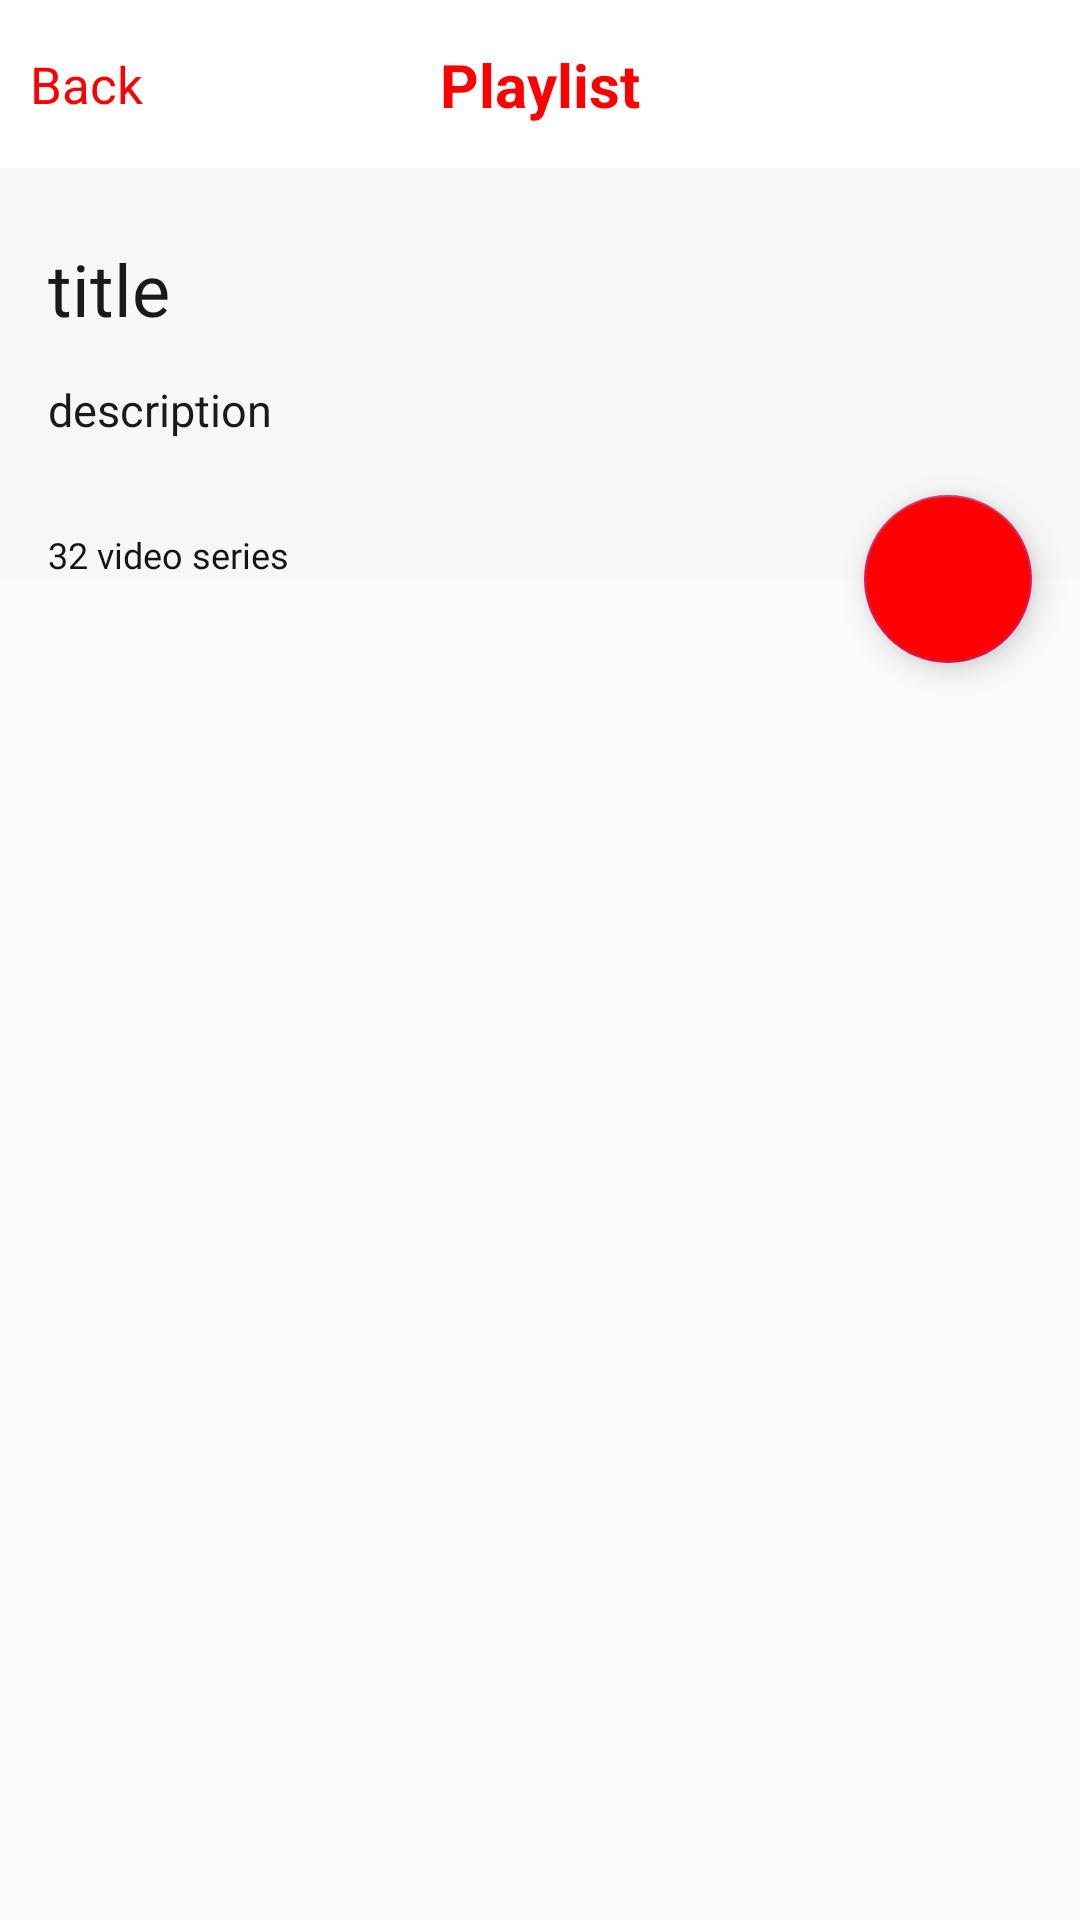

Produce the Android XML layout that renders to this screen, including the resource entries it uses.
<!-- AndroidManifest.xml: application theme AppTheme -->
<!-- res/layout/activity_detail_playlist.xml -->
<?xml version="1.0" encoding="utf-8"?>
<androidx.coordinatorlayout.widget.CoordinatorLayout xmlns:android="http://schemas.android.com/apk/res/android"
    xmlns:app="http://schemas.android.com/apk/res-auto"
    android:layout_width="match_parent"
    android:layout_height="match_parent">

    <com.google.android.material.appbar.AppBarLayout
        android:id="@+id/appBarLayout"
        android:layout_width="match_parent"
        android:layout_height="wrap_content"
        android:fitsSystemWindows="true"
        android:background="@color/colorPlaylistBackground"
        android:theme="@style/ThemeOverlay.AppCompat.Dark.ActionBar">

        <com.google.android.material.appbar.CollapsingToolbarLayout
            android:id="@+id/dt_collapsing"
            android:layout_width="match_parent"
            android:layout_height="match_parent"
            app:layout_scrollFlags="scroll|snap|exitUntilCollapsed">

            <RelativeLayout
                android:layout_width="match_parent"
                android:layout_height="match_parent">

                <TextView
                    android:id="@+id/tv_title"
                    android:layout_width="match_parent"
                    android:layout_height="wrap_content"
                    android:layout_marginLeft="16dp"
                    android:layout_marginTop="80dp"
                    android:layout_marginRight="16dp"
                    android:layout_marginBottom="14dp"
                    android:fontFamily="@font/fjallaone_regular"
                    android:text="title"
                    android:textColor="@color/colorTitle"
                    android:textSize="24sp" />

                <TextView
                    android:id="@+id/tv_description"
                    android:layout_width="match_parent"
                    android:layout_height="wrap_content"
                    android:layout_below="@+id/tv_title"
                    android:layout_marginLeft="16dp"
                    android:layout_marginRight="16dp"
                    android:layout_marginBottom="30dp"
                    android:fontFamily="@font/notosans_regular"
                    android:lineHeight="20dp"
                    android:maxLines="4"
                    android:text="description"
                    android:textColor="@color/colorTitle"
                    android:textSize="15sp" />

                <TextView
                    android:id="@+id/playlist_total_video"
                    android:layout_width="wrap_content"
                    android:layout_height="wrap_content"
                    android:layout_marginLeft="16dp"
                    android:fontFamily="@font/notosans_regular"
                    android:text="32 video series"
                    android:textColor="@color/colorTotalVideo"
                    android:textSize="12dp"
                    android:layout_below="@id/tv_description"
                    />

            </RelativeLayout>

            <com.google.android.material.appbar.AppBarLayout
                android:id="@+id/dt_toolbar"
                android:layout_width="match_parent"
                android:layout_height="?attr/actionBarSize"
                android:background="@color/ColorAppLight"
                app:layout_collapseMode="pin"
                app:popupTheme="@style/ThemeOverlay.AppCompat.Dark">

                <androidx.constraintlayout.widget.ConstraintLayout
                    android:layout_width="match_parent"
                    android:layout_height="match_parent"
                    android:layout_gravity="center_vertical">

                    <ImageView
                        android:id="@+id/imgBack"
                        android:layout_width="wrap_content"
                        android:layout_height="wrap_content"
                        android:layout_marginStart="10dp"
                        android:layout_marginTop="2dp"
                        android:src="@drawable/ic_chevron_left_black_24dp"
                        app:layout_constraintBottom_toBottomOf="parent"
                        app:layout_constraintLeft_toLeftOf="parent"
                        app:layout_constraintTop_toTopOf="parent" />

                    <TextView
                        android:id="@+id/detail_back_btn"
                        android:layout_width="wrap_content"
                        android:layout_height="wrap_content"
                        android:text="@string/back"
                        android:textColor="@color/ColorAppTextView"
                        android:textSize="17sp"
                        app:layout_constraintBottom_toBottomOf="parent"
                        app:layout_constraintLeft_toRightOf="@+id/imgBack"
                        app:layout_constraintTop_toTopOf="parent" />

                    <TextView
                        android:id="@+id/textTitle"
                        android:layout_width="wrap_content"
                        android:layout_height="wrap_content"
                        android:layout_gravity="center"
                        android:text="@string/playlist"
                        android:textColor="@color/ColorAppTextView"
                        android:textSize="20sp"
                        android:textStyle="bold"
                        app:layout_constraintBottom_toBottomOf="parent"
                        app:layout_constraintLeft_toLeftOf="parent"
                        app:layout_constraintRight_toRightOf="parent"
                        app:layout_constraintTop_toTopOf="parent" />


                </androidx.constraintlayout.widget.ConstraintLayout>
            </com.google.android.material.appbar.AppBarLayout>
        </com.google.android.material.appbar.CollapsingToolbarLayout>
    </com.google.android.material.appbar.AppBarLayout>

    <com.google.android.material.floatingactionbutton.FloatingActionButton
        android:id="@+id/play_video"
        android:layout_width="wrap_content"
        android:layout_height="wrap_content"
        android:layout_marginEnd="16dp"
        android:backgroundTint="@color/ColorAppTextView"
        android:src="@drawable/ic_play_arrow_black_24dp"
        app:layout_anchor="@id/appBarLayout"
        app:layout_anchorGravity="bottom|right|end" />

    <androidx.recyclerview.widget.RecyclerView
        android:layout_marginTop="15dp"
        android:id="@+id/recycler_view"
        android:layout_width="match_parent"
        android:layout_height="match_parent"
        app:layout_behavior="@string/appbar_scrolling_view_behavior" />

</androidx.coordinatorlayout.widget.CoordinatorLayout>
<!-- resources referenced by this layout -->
<resources>
  <color name="ColorAppLight">#FFFFFF</color>
  <color name="ColorAppTextView">#FF0000</color>
  <color name="colorPlaylistBackground">#F7F7F7</color>
  <color name="colorTitle">#1A1A1A</color>
  <color name="colorTotalVideo">#151515</color>
  <string name="back">Back</string>
  <string name="playlist">Playlist</string>
  <style name="AppTheme" parent="Theme.AppCompat.Light.DarkActionBar">
          
          <item name="colorPrimary">@color/colorPrimary</item>
          <item name="colorPrimaryDark">@color/colorPrimaryDark</item>
          <item name="colorAccent">@color/colorAccent</item>
          <item name="windowActionBar">false</item>
          <item name="windowNoTitle">true</item>
      </style>
  <color name="colorPrimary">#008577</color>
  <color name="colorPrimaryDark">#00574B</color>
  <color name="colorAccent">#D81B60</color>
</resources>
